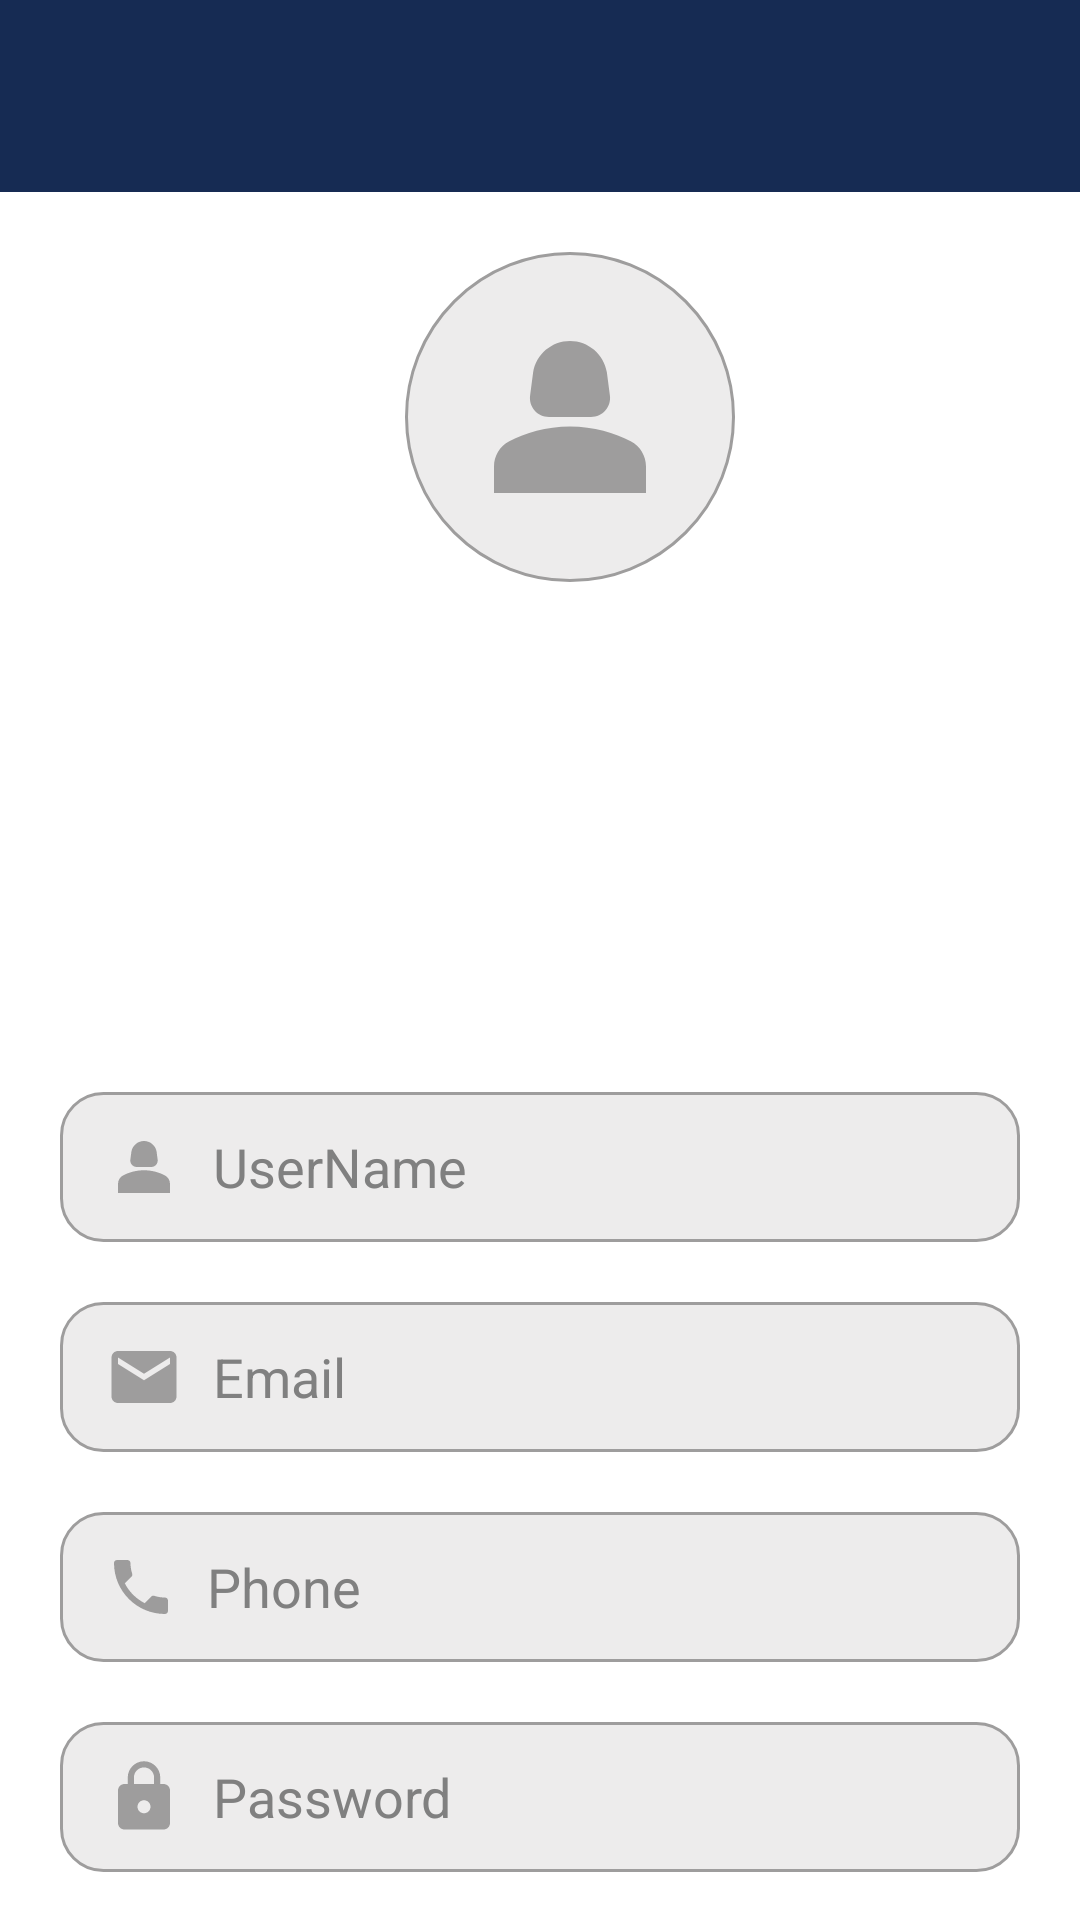

Reconstruct the res/layout file that produces this screen, plus the resources it refers to.
<!-- AndroidManifest.xml: application theme Base.Theme.Kutubxona -->
<!-- res/layout/activity_update_user.xml -->
<?xml version="1.0" encoding="utf-8"?>
<LinearLayout xmlns:android="http://schemas.android.com/apk/res/android"
    xmlns:app="http://schemas.android.com/apk/res-auto"
    xmlns:tools="http://schemas.android.com/tools"
    android:layout_width="match_parent"
    android:orientation="vertical"
    android:layout_height="match_parent"
    android:background="@color/white"
    tools:context=".ActivityUpdate_User">

        <androidx.appcompat.widget.Toolbar
        android:id="@+id/toolbarActivityUpdateUser"
        android:layout_width="match_parent"
        android:layout_height="?attr/actionBarSize"
        android:background="@color/fon3"
        android:elevation="4dp" />

        <LinearLayout
            android:layout_width="match_parent"
            android:layout_height="wrap_content"
            android:orientation="vertical"
            android:paddingLeft="20dp">

            <ImageView
                android:id="@+id/updateUserIconImage"
                android:layout_width="110dp"
                android:layout_height="110dp"
                android:padding="17dp"
                android:layout_marginBottom="20dp"
                android:layout_marginTop="20dp"
                android:src="@drawable/person2"
                android:background="@drawable/ikonka_stil"
                android:layout_gravity="center"/>


            <androidx.recyclerview.widget.RecyclerView
                android:id="@+id/updateUserIconList"
                android:layout_margin="0dp"
                android:layout_width="match_parent"
                android:layout_height="130dp"
                />

            <EditText
                android:id="@+id/updateUserNameEdt"
                android:layout_width="match_parent"
                android:layout_height="50dp"
                android:layout_marginRight="20dp"
                android:textColor="@color/black"
                android:layout_marginTop="20dp"
                android:hint="UserName"
                android:textColorHint="@color/grey"
                android:drawableLeft="@drawable/person2"
                android:drawablePadding="10dp"
                android:paddingLeft="15dp"
                android:background="@drawable/edit_text"/>
            <EditText
                android:id="@+id/updateEmailEdt"
                android:layout_width="match_parent"
                android:textColor="@color/black"
                android:layout_height="50dp"
                android:layout_marginRight="20dp"
                android:layout_marginTop="20dp"
                android:textColorHint="@color/grey"
                android:drawableLeft="@drawable/email"
                android:drawablePadding="10dp"
                android:hint="Email"
                android:paddingLeft="15dp"
                android:background="@drawable/edit_text"/>
            <EditText
                android:id="@+id/updatePhoneEdt"
                android:layout_width="match_parent"
                android:textColorHint="@color/grey"
                android:textColor="@color/black"
                android:drawableLeft="@drawable/baseline_phone_24"
                android:drawablePadding="10dp"
                android:layout_height="50dp"
                android:layout_marginRight="20dp"
                android:layout_marginTop="20dp"
                android:hint="Phone"
                android:paddingLeft="15dp"
                android:background="@drawable/edit_text"/>
            <EditText
                android:id="@+id/updatePasswordEdt"
                android:layout_width="match_parent"
                android:textColorHint="@color/grey"
                android:drawableLeft="@drawable/password"
                android:textColor="@color/black"
                android:drawablePadding="10dp"
                android:layout_height="50dp"
                android:layout_marginRight="20dp"
                android:layout_marginTop="20dp"
                android:hint="Password"
                android:paddingLeft="15dp"
                android:background="@drawable/edit_text"/>
            <Button
                android:id="@+id/updateBtn"
                android:layout_width="150dp"
                android:layout_height="50dp"
                android:background="@drawable/edit_text"
                android:text="Update"
                android:layout_marginTop="20dp"
                android:layout_gravity="center"/>

        </LinearLayout>
</LinearLayout>
<!-- resources referenced by this layout -->
<resources>
  <color name="black">#FF000000</color>
  <color name="fon3">#162B53</color>
  <color name="grey">#808080</color>
  <color name="white">#FFFFFFFF</color>
  <!-- drawable baseline_phone_24 (drawable) -->
  <vector android:height="24dp" android:tint="#9D9C9C"
      android:viewportHeight="24" android:viewportWidth="24"
      android:width="24dp" xmlns:android="http://schemas.android.com/apk/res/android">
      <path android:fillColor="@android:color/white" android:pathData="M6.62,10.79c1.44,2.83 3.76,5.14 6.59,6.59l2.2,-2.2c0.27,-0.27 0.67,-0.36 1.02,-0.24 1.12,0.37 2.33,0.57 3.57,0.57 0.55,0 1,0.45 1,1V20c0,0.55 -0.45,1 -1,1 -9.39,0 -17,-7.61 -17,-17 0,-0.55 0.45,-1 1,-1h3.5c0.55,0 1,0.45 1,1 0,1.25 0.2,2.45 0.57,3.57 0.11,0.35 0.03,0.74 -0.25,1.02l-2.2,2.2z"/>
  </vector>
  <!-- drawable edit_text (drawable) -->
  <?xml version="1.0" encoding="utf-8"?>
  
  <shape xmlns:android="http://schemas.android.com/apk/res/android">
      <corners android:radius="14dp" />
      <solid android:color="#EDECEC"/>
      <stroke
          android:width="1dp"
          android:color="#FF9E9D9D">
      </stroke>
  </shape>
  <!-- drawable email (drawable) -->
  <vector android:height="26dp" android:tint="#9E9D9D"
      android:viewportHeight="24" android:viewportWidth="24"
      android:width="26dp" xmlns:android="http://schemas.android.com/apk/res/android">
      <path android:fillColor="@android:color/white" android:pathData="M20,4L4,4c-1.1,0 -1.99,0.9 -1.99,2L2,18c0,1.1 0.9,2 2,2h16c1.1,0 2,-0.9 2,-2L22,6c0,-1.1 -0.9,-2 -2,-2zM20,8l-8,5 -8,-5L4,6l8,5 8,-5v2z"/>
  </vector>
  <!-- drawable ikonka_stil (drawable) -->
  <?xml version="1.0" encoding="utf-8"?>
  
  <shape xmlns:android="http://schemas.android.com/apk/res/android">
      <corners android:radius="250dp" />
      <solid android:color="#EDECEC"/>
      <stroke
          android:width="1dp"
          android:color="#FF9E9D9D">
      </stroke>
  </shape>
  <!-- drawable password (drawable) -->
  <vector android:height="26dp" android:tint="#9E9D9D"
      android:viewportHeight="24" android:viewportWidth="24"
      android:width="26dp" xmlns:android="http://schemas.android.com/apk/res/android">
      <path android:fillColor="@android:color/white" android:pathData="M18,8h-1L17,6c0,-2.76 -2.24,-5 -5,-5S7,3.24 7,6v2L6,8c-1.1,0 -2,0.9 -2,2v10c0,1.1 0.9,2 2,2h12c1.1,0 2,-0.9 2,-2L20,10c0,-1.1 -0.9,-2 -2,-2zM12,17c-1.1,0 -2,-0.9 -2,-2s0.9,-2 2,-2 2,0.9 2,2 -0.9,2 -2,2zM15.1,8L8.9,8L8.9,6c0,-1.71 1.39,-3.1 3.1,-3.1 1.71,0 3.1,1.39 3.1,3.1v2z"/>
  </vector>
  <!-- drawable person2 (drawable) -->
  <vector android:height="26dp" android:tint="#9E9D9D"
      android:viewportHeight="24" android:viewportWidth="24"
      android:width="26dp" xmlns:android="http://schemas.android.com/apk/res/android">
      <path android:fillColor="@android:color/white" android:pathData="M18.39,14.56C16.71,13.7 14.53,13 12,13c-2.53,0 -4.71,0.7 -6.39,1.56C4.61,15.07 4,16.1 4,17.22V20h16v-2.78C20,16.1 19.39,15.07 18.39,14.56z"/>
      <path android:fillColor="@android:color/white" android:pathData="M9.78,12h4.44c1.21,0 2.14,-1.06 1.98,-2.26l-0.32,-2.45C15.57,5.39 13.92,4 12,4S8.43,5.39 8.12,7.29L7.8,9.74C7.64,10.94 8.57,12 9.78,12z"/>
  </vector>
  <style name="Base.Theme.Kutubxona" parent="Theme.Material3.DayNight.NoActionBar">
  
      </style>
</resources>
